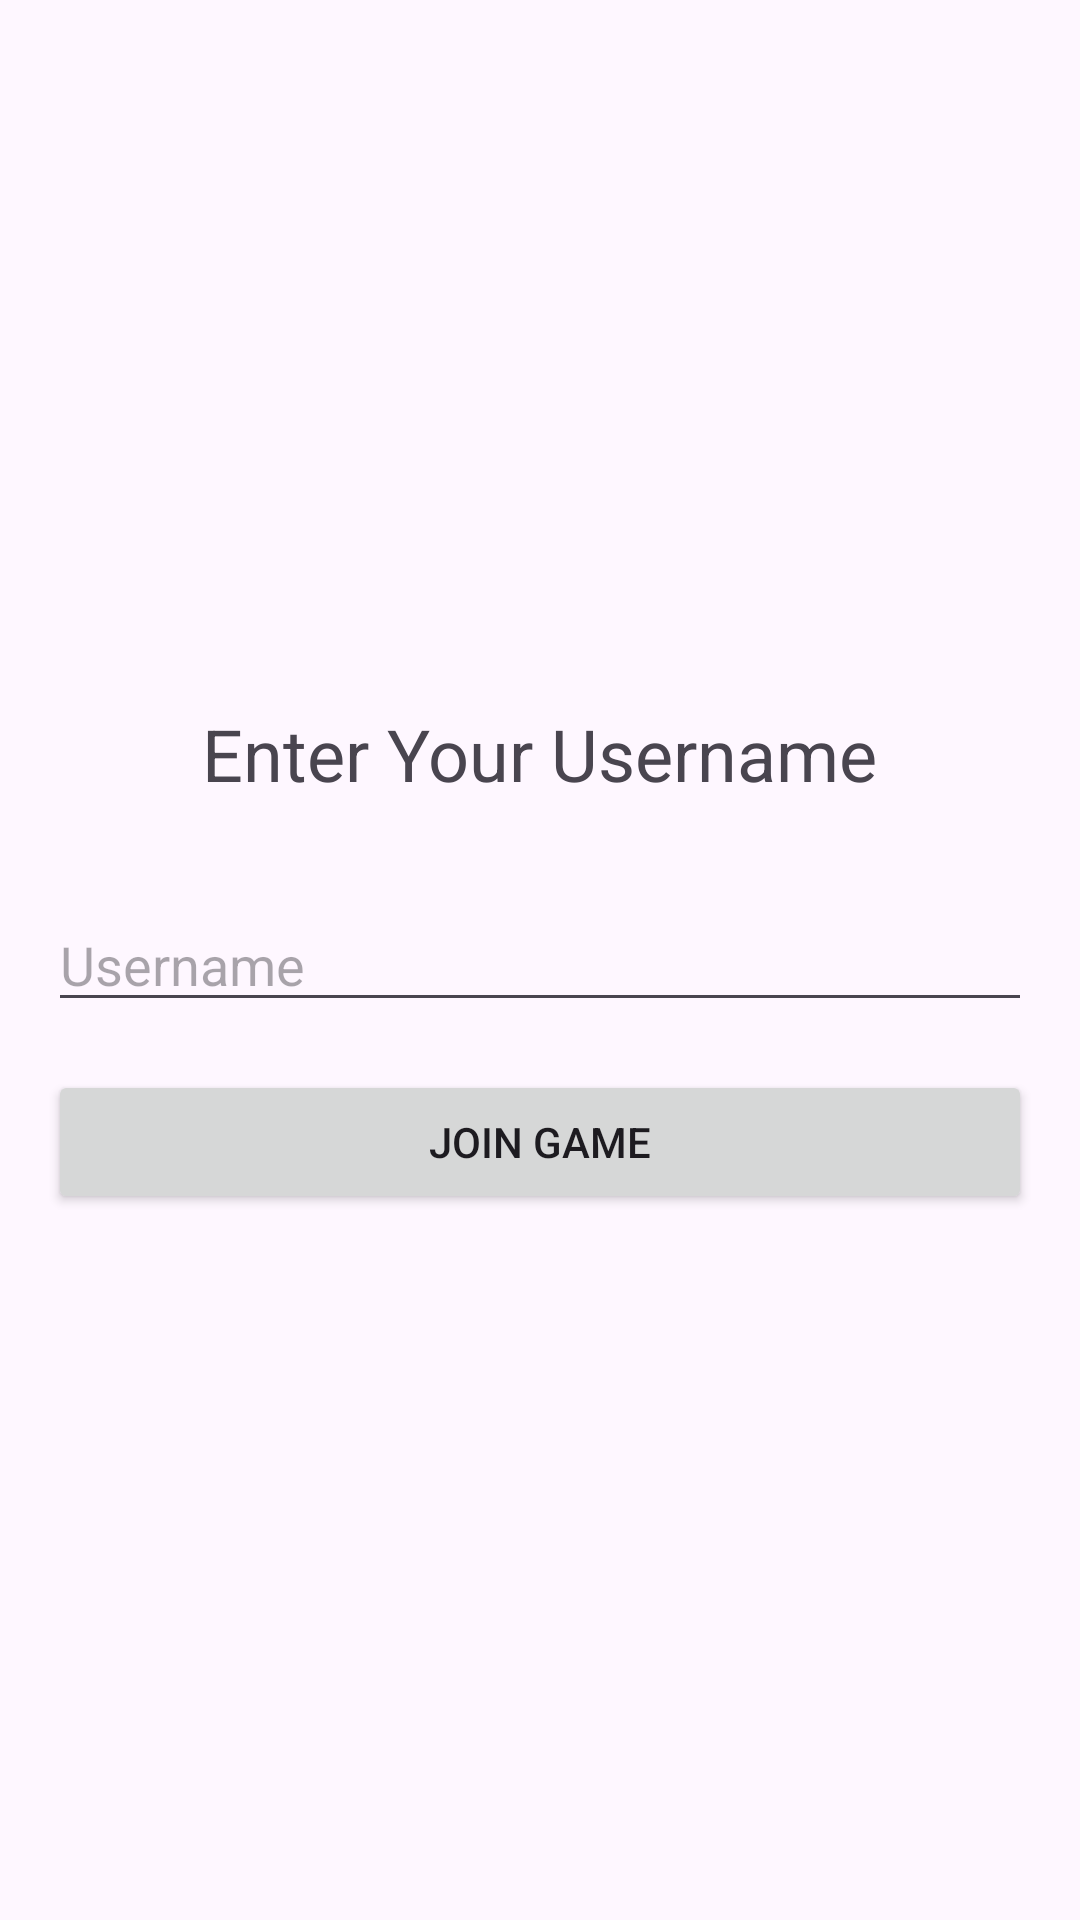

Produce the Android XML layout that renders to this screen, including the resource entries it uses.
<!-- AndroidManifest.xml: application theme Theme.Quizle -->
<!-- res/layout/fragment_username.xml -->
<?xml version="1.0" encoding="utf-8"?>
<LinearLayout xmlns:android="http://schemas.android.com/apk/res/android"
    android:layout_width="match_parent"
    android:layout_height="match_parent"
    android:orientation="vertical"
    android:padding="16dp"
    android:gravity="center">

    <TextView
        android:layout_width="wrap_content"
        android:layout_height="wrap_content"
        android:text="Enter Your Username"
        android:textSize="24sp"
        android:layout_marginBottom="32dp"/>

    <EditText
        android:id="@+id/etUsername"
        android:layout_width="match_parent"
        android:layout_height="wrap_content"
        android:hint="Username"
        android:inputType="textPersonName"
        android:layout_marginBottom="16dp"/>

    <Button
        android:id="@+id/btnJoinGame"
        android:layout_width="match_parent"
        android:layout_height="wrap_content"
        android:text="Join Game"/>
</LinearLayout>
<!-- resources referenced by this layout -->
<resources>
  <style name="Theme.Quizle" parent="Base.Theme.Quizle" />
  <style name="Base.Theme.Quizle" parent="Theme.Material3.DayNight.NoActionBar">
          
          
      </style>
</resources>
